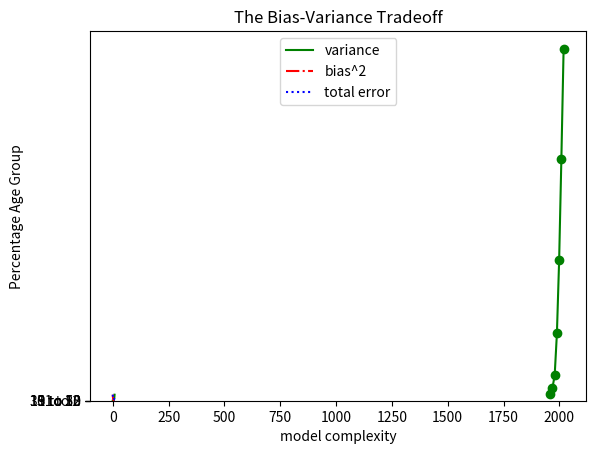

Reproduce this figure in Python.
import numpy as np 
import matplotlib.pyplot as plt

x=np.arange(32).reshape(16,2)
print(x)

new=x.reshape(8,4)
print(new)

print(new.shape)#prints the array size


#a new array
interests = [
(0, "Hadoop"), (0, "Big Data"), (0, "HBase"), (0, "Java"),
(0, "Spark"), (0, "Storm"), (0, "Cassandra"),
(1, "NoSQL"), (1, "MongoDB"), (1, "Cassandra"), (1, "HBase"),
(1, "Postgres"), (2, "Python"), (2, "scikit-learn"), (2, "scipy"),
(2, "numpy"), (2, "statsmodels"), (2, "pandas"), (3, "R"), (3, "Python"),
(3, "statistics"), (3, "regression"), (3, "probability"),
(4, "machine learning"), (4, "regression"), (4, "decision trees"),
(4, "libsvm"), (5, "Python"), (5, "R"), (5, "Java"), (5, "C++"),
(5, "Haskell"), (5, "programming languages"), (6, "statistics"),
(6, "probability"), (6, "mathematics"), (6, "theory"),
(7, "machine learning"), (7, "scikit-learn"), (7, "Mahout"),
(7, "neural networks"), (8, "neural networks"), (8, "deep learning"),
(8, "Big Data"), (8, "artificial intelligence"), (9, "Hadoop"),
(9, "Java"), (9, "MapReduce"), (9, "Big Data")]
for x in interests:
	print(x)
#print(interests)

def data_scientists_who_like(target_interest):
	print([user_id for user_id, user_interest in interests if user_interest == target_interest])

data_scientists_who_like(interests)


#list cpmprehesion

pair= [(x,y) for x in range(100)for y in range(100)]#prints the number 100 times starting from (0,0)....(99,99)

print(pair)



#graphs
#defined data to plot
#line graph

years = [1959, 1969, 1979, 1989, 1999, 2009, 2019]
population = [300.2, 543.3, 1075.9, 2862.5, 5979.6, 10289.7, 14958.3]

# create a line graph, years on x-axis, gdp on y-axis
plt.plot(years, population, color='green', marker='o', linestyle='solid')
# add a title
plt.title("Census Visualization for Kenyan Economy")
# add a label to the y-axis
plt.ylabel("population in `0000")
#plt.show()




#bar graph

Age_group = ["0 to 12", "13 to 18", "19 to 30", "31 to 50", "51 to .."]
percentage_population = [17, 21, 34, 12, 6]
#0.1 is bar size
x_value = [i + 0.1 for i, _ in enumerate(percentage_population)]

plt.bar(x_value, Age_group)
plt.ylabel("Percentage Age Group")
plt.title("Age Group")
#plt.show()




variance=[1, 2, 4, 8, 16, 32, 64, 128, 256]
bias_squared =[256, 128, 64, 32, 16, 8, 4, 2, 1]
total_error =[x + y for x, y in zip(variance, bias_squared)]
xs = [i for i,_ in enumerate(variance)]



# we can make multiple calls to plt.plot
# to show multiple series on the same chart
plt.plot(xs, variance,
'g-', label='variance')
# green solid line
plt.plot(xs, bias_squared, 'r-.', label='bias^2')
# red dot-dashed line
plt.plot(xs, total_error, 'b:', label='total error') # blue dotted line
# because we've assigned labels to each series
# we can get a legend for free
# loc=9 means "top center"
plt.legend(loc=9)
plt.xlabel("model complexity")
plt.title("The Bias-Variance Tradeoff")
plt.show()